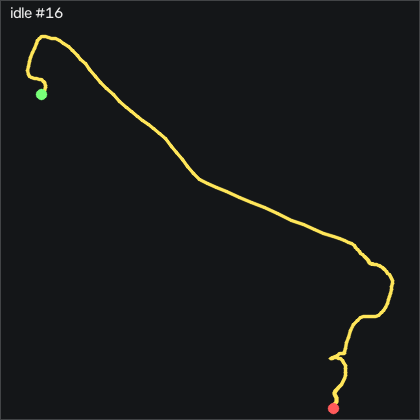

Values plotted in this chart, from the file beside it:
t_s, ax, ay, az, gx, gy, gz, seq
0.00000, -0.707, -0.252, 0.594, 25.94, -23.77, -44.73, 45709
0.01000, -0.672, -0.247, 0.617, 18.14, -27.49, -54.28, 45710
0.02100, -0.626, -0.268, 0.634, 8.806, -30.17, -62.42, 45711
0.03000, -0.582, -0.323, 0.638, -0.9195, -30.45, -71.04, 45712
0.04000, -0.554, -0.41, 0.625, -9.456, -27.55, -79.03, 45713
0.05000, -0.57, -0.501, 0.618, -16.25, -21.97, -85.1, 45714
0.06000, -0.643, -0.617, 0.621, -22.23, -14.74, -89.98, 45715
0.07000, -0.743, -0.712, 0.596, -26.77, -7.916, -93.3, 45716
0.08000, -0.833, -0.83, 0.567, -30.64, -4.135, -94.58, 45717
0.09000, -0.883, -0.954, 0.555, -32.44, -4.592, -96.17, 45718
0.1, -0.908, -1.045, 0.552, -30.31, -9.044, -92.84, 45719
0.111, -0.892, -1.089, 0.551, -24.58, -17.15, -84.67, 45720
0.12, -0.837, -1.093, 0.552, -15.64, -27.43, -74.73, 45721
0.13, -0.751, -1.057, 0.539, -5.34, -38.37, -64.95, 45722
0.14, -0.653, -1.008, 0.535, 4.782, -48.13, -56.23, 45723
0.151, -0.559, -0.94, 0.515, 13.14, -54.81, -46.38, 45724
0.16, -0.463, -0.88, 0.503, 18.23, -58.22, -33.88, 45725
0.17, -0.375, -0.853, 0.497, 20.42, -58.34, -20.89, 45726
0.18, -0.301, -0.819, 0.5, 21.12, -54.77, -8.728, 45727
0.191, -0.248, -0.823, 0.516, 20.33, -48.19, -0.9528, 45728
0.2, -0.219, -0.837, 0.531, 20.09, -39.47, 3.315, 45729
0.21, -0.201, -0.861, 0.545, 20.85, -29.44, 5.663, 45730
0.22, -0.193, -0.887, 0.543, 22.92, -19.07, 8.193, 45731
0.23, -0.203, -0.898, 0.546, 25.88, -8.464, 14.08, 45732
0.24, -0.227, -0.909, 0.555, 29.26, 1.871, 22.71, 45733
0.25, -0.09400, -0.91, 0.548, 32.95, 10.71, 32.37, 45734
0.26, -0.382, -0.889, 0.579, 37.22, 12.63, 43.13, 45735
0.27, -0.192, -0.858, 0.575, 43.93, 7.023, 56, 45736
0.281, -0.141, -0.691, 0.591, 51.34, 20.04, 59.75, 45737
0.29, -0.216, -0.627, 0.553, 51.98, 35.71, 56.3, 45738
0.3, -0.252, -0.608, 0.533, 51.7, 43.85, 53.32, 45739
0.31, -0.272, -0.587, 0.537, 51.76, 46.63, 52.98, 45740
0.321, -0.277, -0.59, 0.556, 51.25, 48.21, 54.26, 45741
0.33, -0.277, -0.615, 0.543, 50.94, 51.41, 54.93, 45742
0.34, -0.311, -0.653, 0.504, 51.89, 58.55, 53.71, 45743
0.35, -0.343, -0.721, 0.456, 54.26, 68.76, 53.04, 45744
0.361, -0.632, -0.756, 0.416, 61.09, 76.69, 56.52, 45745
0.37, -0.677, -0.661, 0.461, 70.18, 73.91, 66.15, 45746
0.38, -0.718, -0.537, 0.455, 74.02, 74.83, 74.02, 45747
0.39, -0.763, -0.468, 0.405, 74.51, 76.57, 73.22, 45748
0.4, -0.794, -0.381, 0.382, 74.9, 75.32, 69.05, 45749
0.411, -0.797, -0.286, 0.385, 74.69, 69.22, 65.27, 45750
0.42, -0.751, -0.266, 0.404, 71.34, 60.41, 61.39, 45751
0.43, -0.721, -0.34, 0.401, 66.58, 53.09, 60.94, 45752
0.44, -0.661, -0.42, 0.413, 64.29, 47.24, 66.46, 45753
0.451, -0.583, -0.418, 0.446, 66.12, 45.23, 71.67, 45754
0.46, -0.516, -0.376, 0.462, 68.96, 49.77, 73.74, 45755
0.47, -0.498, -0.351, 0.463, 69.11, 59.52, 74.05, 45756
0.48, -0.557, -0.312, 0.419, 68.41, 70.62, 75.91, 45757
0.491, -0.638, -0.271, 0.405, 68.53, 78.3, 78.1, 45758
0.5, -0.684, -0.219, 0.406, 68.41, 83.37, 76.64, 45759
0.51, -0.778, -0.201, 0.387, 66.79, 88.03, 71, 45760
0.52, -0.806, -0.201, 0.4, 66.18, 86.08, 64.11, 45761
0.53, -0.863, -0.28, 0.406, 67.95, 79.55, 58.77, 45762
0.54, -0.867, -0.39, 0.37, 77.04, 67.24, 55.69, 45763
0.55, -0.741, -0.466, 0.351, 92.56, 51.41, 66.24, 45764
0.56, -0.587, -0.423, 0.335, 110, 46.63, 87.04, 45765
0.57, -0.573, -0.347, 0.279, 125.4, 53.24, 108, 45766
0.581, -0.648, -0.21, 0.213, 139.9, 60.71, 122.1, 45767
0.59, -0.636, -0.01300, 0.189, 152, 63.76, 131.9, 45768
... 140 more rows
